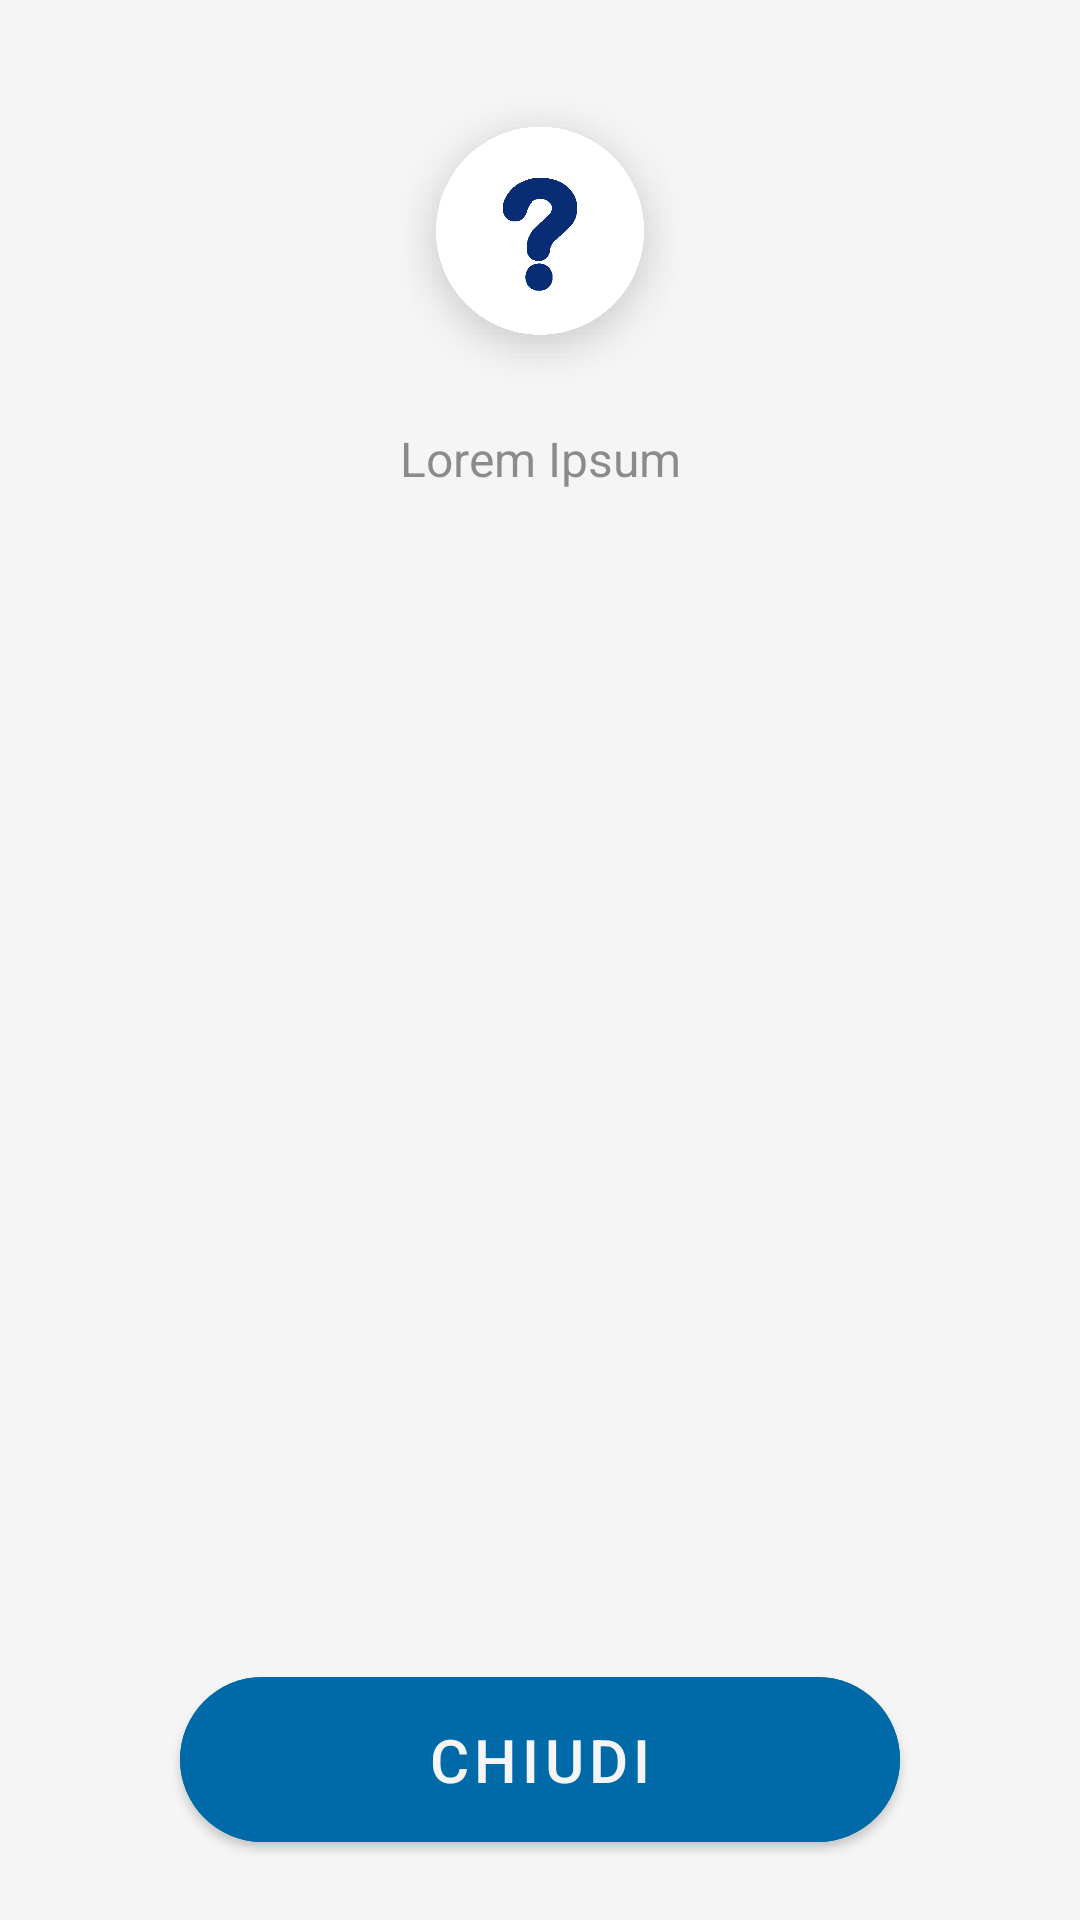

Here is an Android app screen rendered from its layout file. Give the layout XML and the strings, colors and styles it references.
<!-- AndroidManifest.xml: application theme Theme.SmartBadgeChecker -->
<!-- res/layout/dialog_info.xml -->
<?xml version="1.0" encoding="utf-8"?>
<androidx.constraintlayout.widget.ConstraintLayout
    xmlns:android="http://schemas.android.com/apk/res/android"
    xmlns:app="http://schemas.android.com/apk/res-auto"
    android:layout_width="match_parent"
    android:layout_height="match_parent"
    android:background="@color/white_100"
    android:padding="20sp"
    android:layout_marginVertical="80sp"
    android:layout_marginHorizontal="10sp"
    android:orientation="vertical"
    android:gravity="center">

        <ImageView
            android:id="@+id/iv_dialog_info"
            android:layout_width="wrap_content"
            android:layout_height="100sp"
            android:layout_margin="10sp"
            android:src="@drawable/icon_question_round"
            app:layout_constraintTop_toTopOf="parent"
            app:layout_constraintStart_toStartOf="parent"
            app:layout_constraintEnd_toEndOf="parent"/>

        <ScrollView
            android:id="@+id/sv_dialog_info"
            android:layout_width="match_parent"
            android:layout_height="0sp"
            android:layout_marginTop="12sp"
            android:layout_marginBottom="24sp"
            app:layout_constraintTop_toBottomOf="@id/iv_dialog_info"
            app:layout_constraintBottom_toTopOf="@id/b_dialog_info_dismiss"
            app:layout_constraintStart_toStartOf="parent"
            app:layout_constraintEnd_toEndOf="parent"
            android:scrollbarThumbVertical="@color/blue_400_t">

                <LinearLayout
                    android:layout_width="match_parent"
                    android:layout_height="wrap_content"
                    android:orientation="vertical">

                        <TextView
                            android:id="@+id/tv_dialog_info_info"
                            android:layout_width="match_parent"
                            android:layout_height="wrap_content"
                            android:text="Lorem Ipsum"
                            android:textAlignment="center"
                            android:textColor="@color/dark_transparent"
                            android:textSize="16sp" />

                </LinearLayout>

        </ScrollView>


        <com.google.android.material.button.MaterialButton
            android:id="@+id/b_dialog_info_dismiss"
            android:layout_width="match_parent"
            android:layout_height="wrap_content"
            android:layout_marginTop="50sp"
            android:layout_marginStart="40sp"
            android:layout_marginEnd="40sp"
            android:padding="14sp"
            app:cornerRadius="30sp"
            android:text="CHIUDI"
            android:textColor="@color/white_100"
            android:backgroundTint="@color/blue_400"
            android:textSize="20sp"
            app:layout_constraintBottom_toBottomOf="parent"
            app:layout_constraintStart_toStartOf="parent"
            app:layout_constraintEnd_toEndOf="parent"/>

</androidx.constraintlayout.widget.ConstraintLayout>
<!-- resources referenced by this layout -->
<resources>
  <color name="blue_400">#0069a7</color>
  <color name="blue_400_t">#b30069a7</color>
  <color name="dark_transparent">#80212121</color>
  <color name="white_100">#F5F5F5</color>
  <!-- drawable icon_question_round: png bitmap (drawable, 13676 bytes) -->
  <style name="Theme.SmartBadgeChecker" parent="Theme.MaterialComponents.DayNight.NoActionBar">
  
          
          <item name="colorPrimary">@color/white_100</item>
          <item name="colorPrimaryVariant">@color/white_300</item>
          <item name="colorOnPrimary">@color/dark_800</item>
  
          
          <item name="colorSecondary">@color/blue_400</item>
          <item name="colorSecondaryVariant">@color/blue_800</item>
          <item name="colorOnSecondary">@color/dark_transparent</item>
  
          
          <item name="android:statusBarColor" tools:targetApi="l">?attr/colorPrimaryVariant</item>
  
          
          <item name="android:windowNoTitle">true</item>
          <item name="android:windowActionBar">false</item>
          <item name="android:windowFullscreen">true</item>
          <item name="android:windowContentOverlay">@null</item>
  
      </style>
  <color name="white_300">#E0E0E0</color>
  <color name="dark_800">#424242</color>
  <color name="blue_800">#002d74</color>
</resources>
